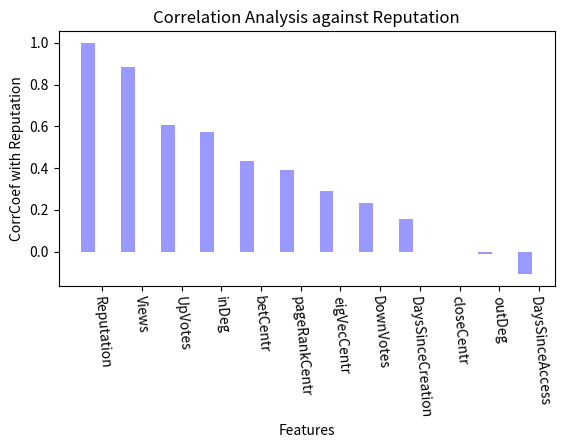

Reproduce this figure in Python. (Note: this script raises an exception after producing the figure.)
import matplotlib.pyplot as plt
import numpy as np

labels = "inDeg,outDeg,closeCentr,betCentr,eigVecCentr,pageRankCentr,Views,DownVotes,UpVotes,Reputation,DaysSinceCreation,DaysSinceAccess"
labels = labels.split(',')

values = [0.573558443941,-0.0096658620718,-1.76693231444e-05,0.433470519625,0.290128734497,0.390468475254,0.882237811207,0.232481082445,0.604550878865,1.0,0.156824069779,-0.107835431033]

zipped = zip(values,labels)
zipped = sorted(zipped, reverse=True)
values, labels = zip(*zipped)

# print labels
# print values

n_groups = len(values)

fig, ax = plt.subplots()

index = np.arange(n_groups)
bar_width = 0.35

opacity = 0.4

rects1 = plt.bar(index, values, bar_width,
                 alpha=opacity,
                 color='b')
plt.xlabel('Features')
plt.ylabel('CorrCoef with Reputation')
plt.title('Correlation Analysis against Reputation')
plt.xticks(index + bar_width, labels)
locs, labels = plt.xticks()
plt.setp(labels, rotation=275)
#plt.tight_layout()
plt.gcf().subplots_adjust(bottom=0.35)
plt.savefig('images/correlationAnalysis.jpg')
# plt.show()